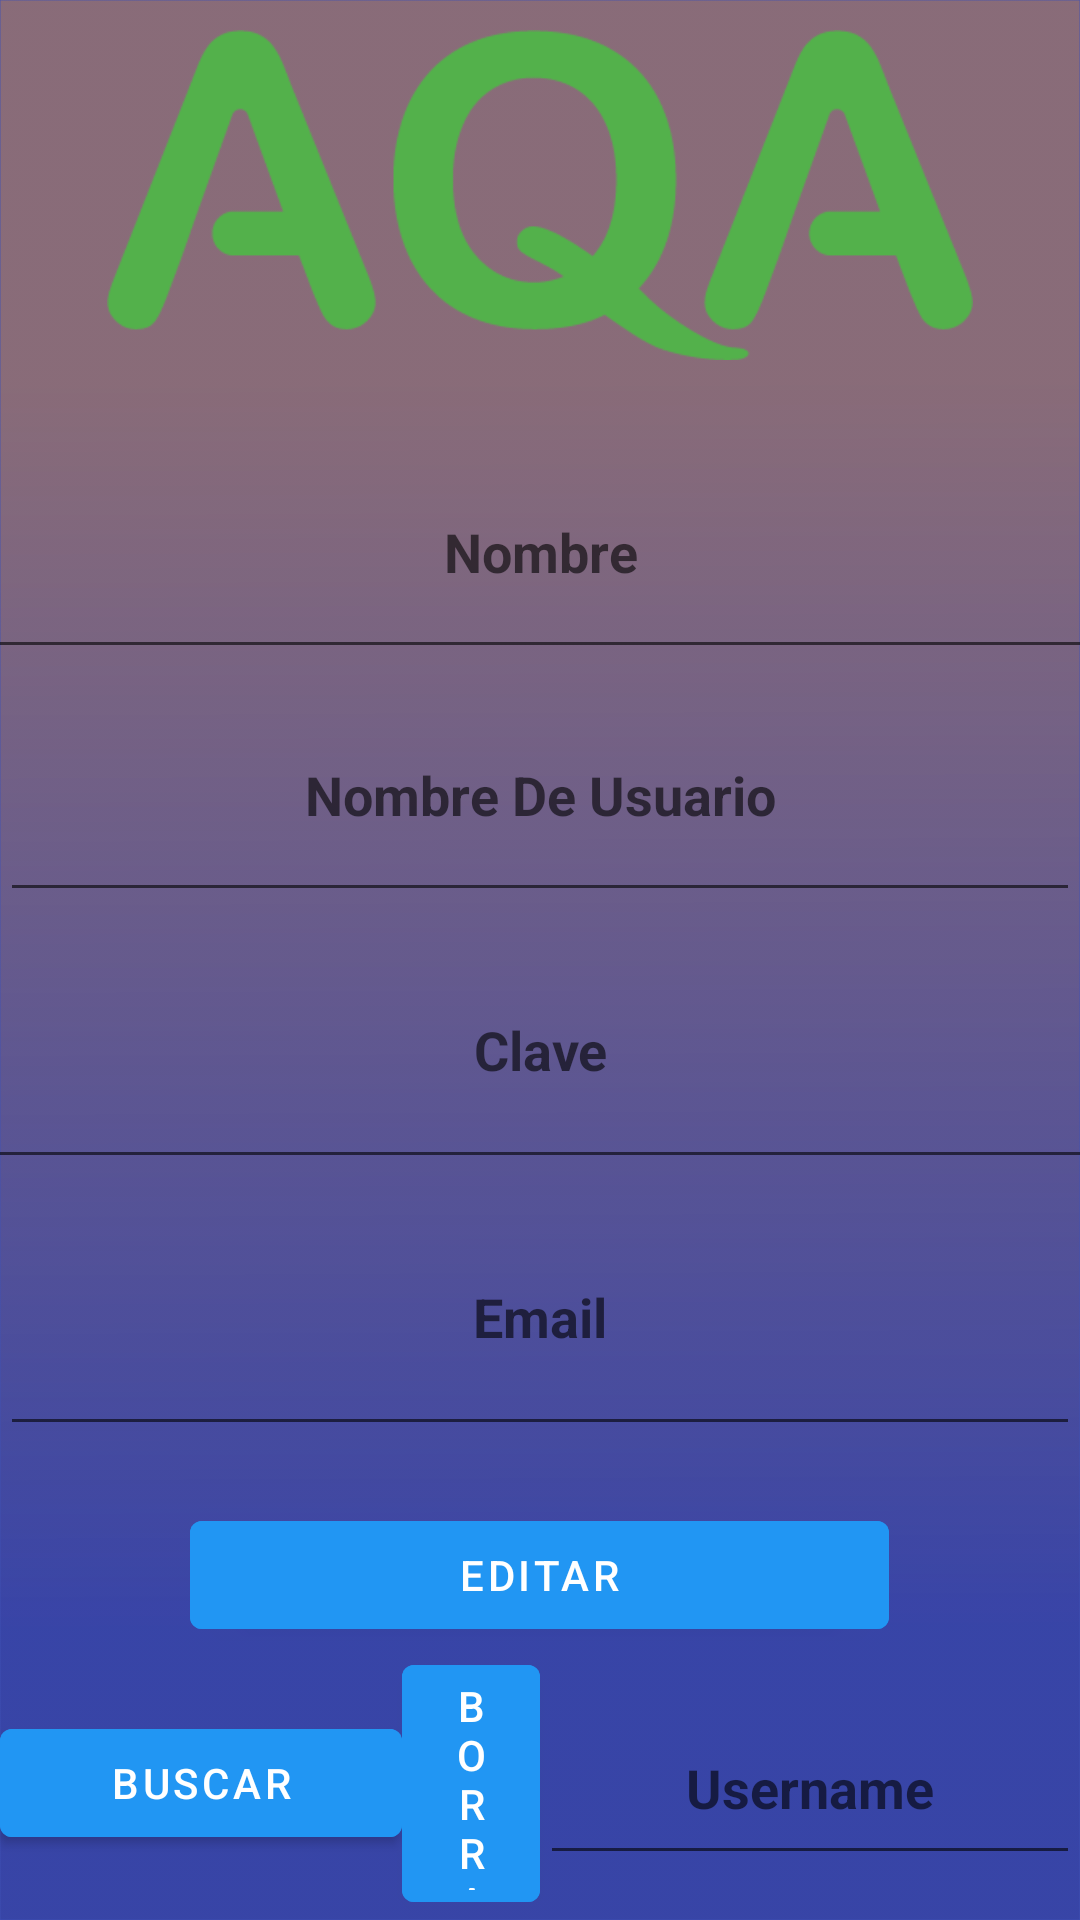

Produce the Android XML layout that renders to this screen, including the resource entries it uses.
<!-- AndroidManifest.xml: application theme Theme.Catividad1 -->
<!-- res/layout/activity_main11.xml -->
<?xml version="1.0" encoding="utf-8"?>
<RelativeLayout xmlns:android="http://schemas.android.com/apk/res/android"
    xmlns:app="http://schemas.android.com/apk/res-auto"
    xmlns:tools="http://schemas.android.com/tools"
    android:layout_width="match_parent"
    android:layout_height="match_parent"
    android:background="#3F51B5"
    tools:context=".MainActivity">

    <LinearLayout
        android:layout_width="match_parent"
        android:layout_height="match_parent"
        android:background="@mipmap/background"
        android:orientation="vertical"
        tools:layout_editor_absoluteX="0dp"
        tools:layout_editor_absoluteY="0dp">


        <Space
            android:layout_width="match_parent"
            android:layout_height="10dp" />

        <ImageView
            android:id="@+id/imageView7"
            android:layout_width="wrap_content"
            android:layout_height="110dp"
            android:layout_gravity="center"
            android:background="#00CFCFCF"
            app:srcCompat="@mipmap/logo" />

        <Space
            android:layout_width="match_parent"
            android:layout_height="22dp" />

        <EditText
            android:id="@+id/txtUsernameLogin"
            android:layout_width="368dp"
            android:layout_height="81dp"
            android:layout_gravity="center"
            android:ems="10"
            android:hint="Nombre"
            android:inputType="textPersonName"
            android:minHeight="50dp"
            android:textAlignment="center"
            android:textStyle="bold" />


        <EditText
            android:id="@+id/txtUsername"
            android:layout_width="match_parent"
            android:layout_height="81dp"
            android:layout_gravity="center"
            android:ems="10"
            android:hint="Nombre De Usuario"
            android:inputType="textPersonName"
            android:minHeight="50dp"
            android:textAlignment="center"
            android:textStyle="bold" />

        <EditText
            android:id="@+id/txtPasswordLogin"
            style="@android:style/Widget.AutoCompleteTextView"
            android:layout_width="368dp"
            android:layout_height="89dp"
            android:layout_below="@+id/txtPassword"
            android:layout_gravity="center"
            android:ems="10"
            android:hint="Clave"
            android:inputType="textPassword"
            android:lineSpacingExtra="8sp"
            android:minHeight="50dp"
            android:outlineProvider="background"
            android:shadowColor="#040404"
            android:shadowDx="5"
            android:shadowDy="10"
            android:singleLine="false"
            android:textAlignment="center"
            android:textStyle="bold" />


        <EditText
            android:id="@+id/txtEmail"
            style="@android:style/Widget.AutoCompleteTextView"
            android:layout_width="match_parent"
            android:layout_height="89dp"
            android:layout_below="@id/txtEmail"
            android:layout_gravity="center"
            android:ems="10"
            android:hint="Email"
            android:lineSpacingExtra="8sp"
            android:minHeight="50dp"
            android:outlineProvider="background"
            android:shadowColor="#040404"
            android:shadowDx="5"
            android:shadowDy="10"
            android:singleLine="false"
            android:textAlignment="center"
            android:textStyle="bold" />

        <Space
            android:layout_width="match_parent"
            android:layout_height="19dp" />

        <Button
            android:id="@+id/btnEditar"
            android:layout_width="233dp"
            android:layout_height="wrap_content"
            android:layout_below="@+id/repassword"
            android:layout_gravity="center"
            android:backgroundTint="#2196F3"
            android:gravity="center"
            android:text="Editar"
            android:textColor="#FFFFFF" />

        <Space
            android:layout_width="match_parent"
            android:layout_height="wrap_content" />

        <LinearLayout
            android:layout_width="match_parent"
            android:layout_height="match_parent"
            android:orientation="horizontal">

            <Button
                android:id="@+id/btnFetch"
                android:layout_width="134dp"
                android:layout_height="wrap_content"
                android:layout_below="@+id/repassword"
                android:layout_gravity="center"
                android:backgroundTint="#2196F3"
                android:gravity="center"
                android:text="Buscar"
                android:textColor="#FFFFFF" />

            <Button
                android:id="@+id/btnBorrar"
                android:layout_width="134dp"
                android:layout_height="wrap_content"
                android:layout_below="@+id/btnBorrar"
                android:layout_gravity="center"
                android:layout_weight="1"
                android:backgroundTint="#2196F3"
                android:gravity="center"
                android:text="Borrar"
                android:textColor="#FFFFFF" />

            <EditText
                android:id="@+id/txtFetch"
                style="@android:style/Widget.AutoCompleteTextView"
                android:layout_width="180dp"
                android:layout_height="61dp"
                android:layout_below="@id/txtFetch"
                android:layout_gravity="center"
                android:ems="10"
                android:hint="Username"
                android:lineSpacingExtra="8sp"
                android:minHeight="50dp"
                android:outlineProvider="background"
                android:shadowColor="#040404"
                android:shadowDx="5"
                android:shadowDy="10"
                android:singleLine="false"
                android:textAlignment="center"
                android:textStyle="bold" />
        </LinearLayout>


    </LinearLayout>
</RelativeLayout>
<!-- resources referenced by this layout -->
<resources>
  <!-- mipmap background: png bitmap (mipmap-mdpi, 29403 bytes) -->
  <!-- mipmap logo: png bitmap (mipmap-mdpi, 9084 bytes) -->
  <style name="Theme.Catividad1" parent="Theme.MaterialComponents.DayNight.DarkActionBar">
          
          <item name="colorPrimary">@color/purple_500</item>
          <item name="colorPrimaryVariant">@color/purple_700</item>
          <item name="colorOnPrimary">@color/white</item>
          
          <item name="colorSecondary">@color/teal_200</item>
          <item name="colorSecondaryVariant">@color/teal_700</item>
          <item name="colorOnSecondary">@color/black</item>
          
          <item name="android:statusBarColor" tools:targetApi="l">?attr/colorPrimaryVariant</item>
          
      </style>
  <!-- not gathered from this repository: default colours our renderer supplied (Android Studio template values) -->
  <color name="purple_500">#FF6200EE</color>
  <color name="purple_700">#FF3700B3</color>
  <color name="teal_200">#FF03DAC5</color>
  <color name="teal_700">#FF018786</color>
  <color name="black">#FF000000</color>
  <color name="white">#FFFFFFFF</color>
</resources>
